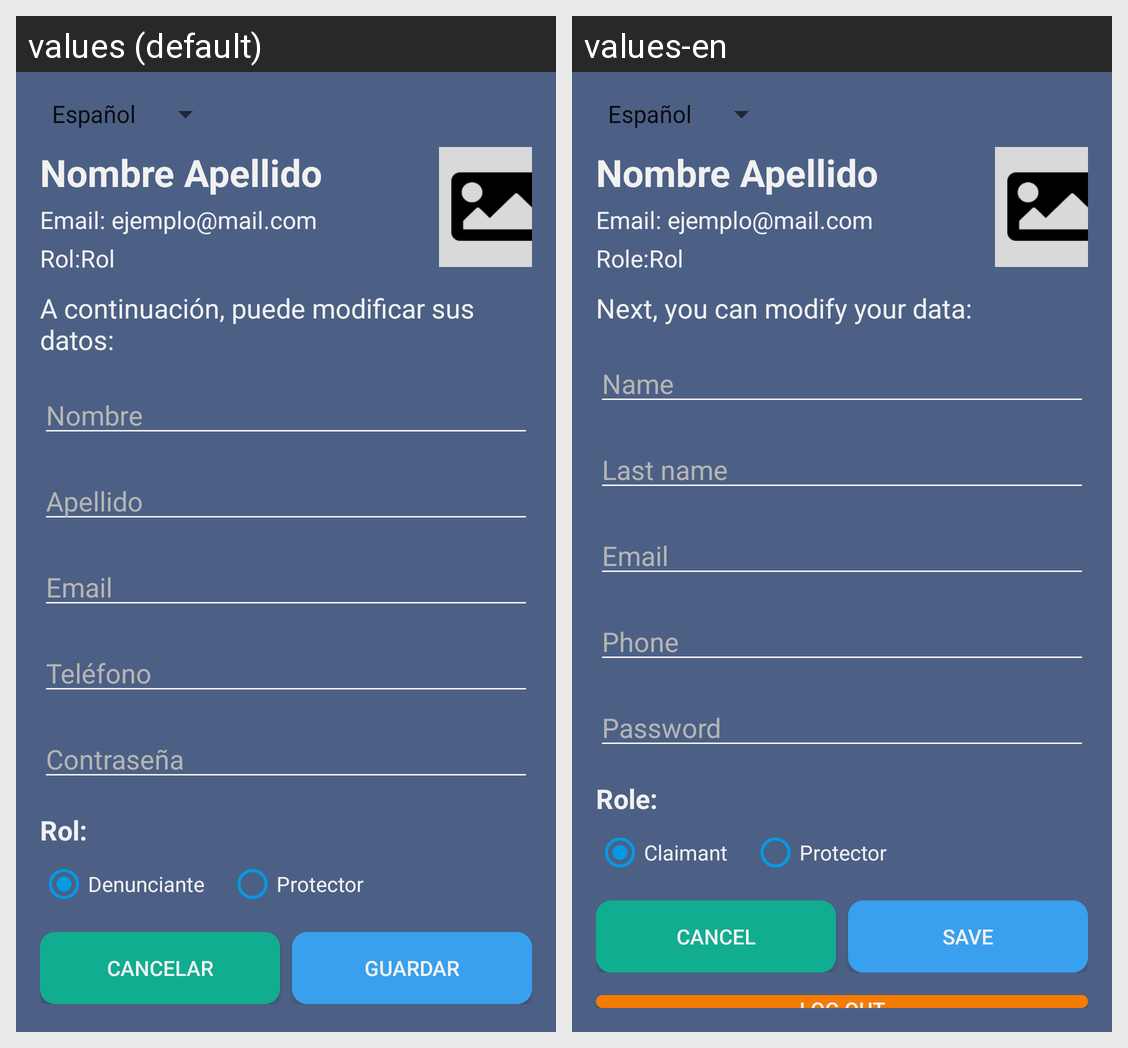

Here is an Android app screen in its default locale and in the app's own translations. Write out the translated-string differences for the strings that appear on this screen.
Android screen res/layout/activity_profile.xml rendered under 2 locales, left to right: values (default), values-en. Device: Nexus 5 (rendered at 1080×1920; each locale shown at half size, 540×960, under a caption strip naming it); theme Theme.AppCompat.Light.
Strings drawn on this screen, with the default value and each locale's value (text and hints the layout hard-codes, and strings that could not be matched under every locale, appear in the picture but are not listed):

userRoleTextView2
  values: Rol:
  values-en: Role:

instructionText
  values: A continuación, puede modificar sus datos:
  values-en: Next, you can modify your data:

nameInput
  values: Nombre
  values-en: Name

lastnameInput
  values: Apellido
  values-en: Last name

phoneInput
  values: Teléfono
  values-en: Phone

passwordInput
  values: Contraseña
  values-en: Password

roleTextView
  values: Rol:
  values-en: Role:

denuncianteRadioButton
  values: Denunciante
  values-en: Claimant

cancelText
  values: Cancelar
  values-en: Cancel

saveText
  values: Guardar
  values-en: Save
